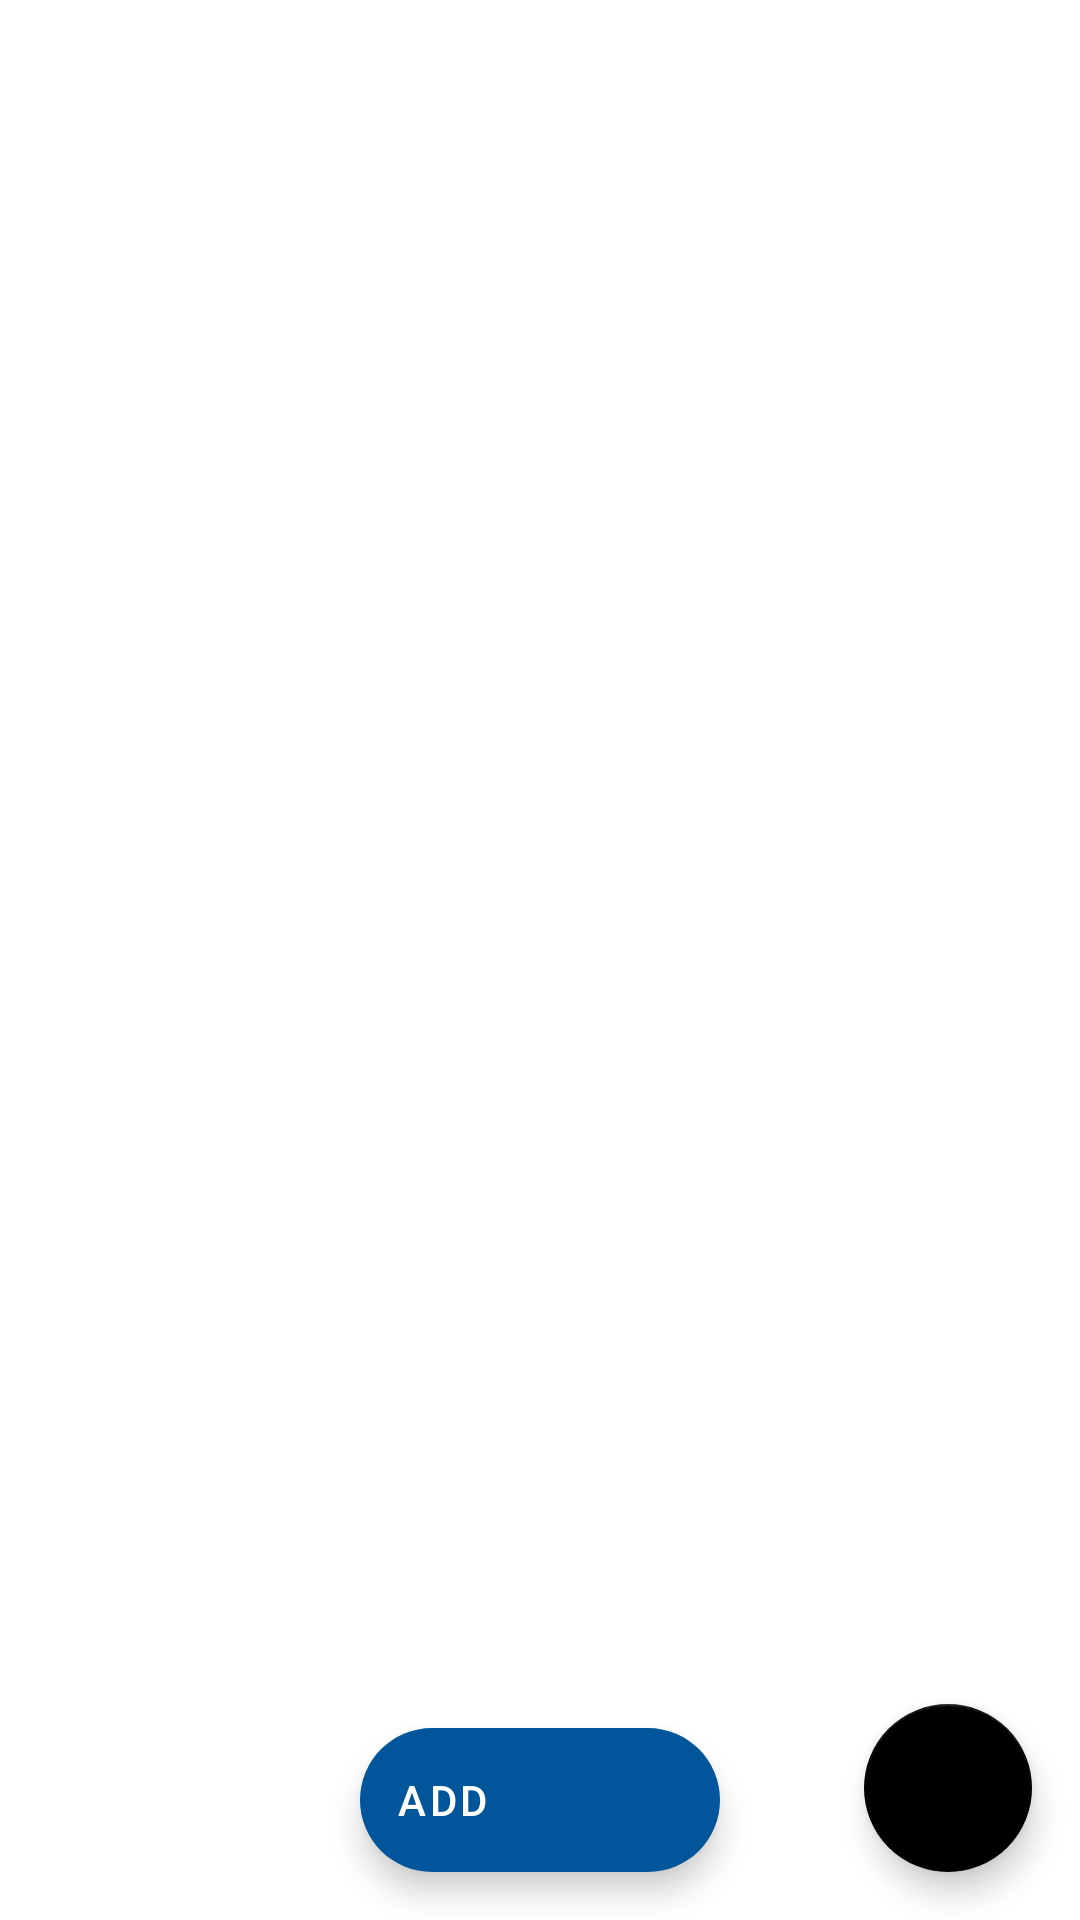

Here is an Android app screen rendered from its layout file. Give the layout XML and the strings, colors and styles it references.
<!-- AndroidManifest.xml: application theme AppTheme -->
<!-- res/layout/activity_main.xml -->
<?xml version="1.0" encoding="utf-8"?>
<androidx.constraintlayout.widget.ConstraintLayout xmlns:android="http://schemas.android.com/apk/res/android"
    xmlns:app="http://schemas.android.com/apk/res-auto"
    xmlns:tools="http://schemas.android.com/tools"
    android:layout_width="match_parent"
    android:layout_height="match_parent"
    tools:context=".MainActivity">
    <androidx.recyclerview.widget.RecyclerView
        android:id="@+id/rv_data"
        android:layout_width="match_parent"
        android:layout_height="match_parent"
        android:layout_margin="15dp"
        tools:ignore="MissingConstraints"
        tools:layout_editor_absoluteX="42dp"
        tools:layout_editor_absoluteY="271dp"/>
    <com.google.android.material.floatingactionbutton.ExtendedFloatingActionButton
        android:id="@+id/btn_main_add"
        android:layout_width="wrap_content"
        android:layout_height="wrap_content"
        android:layout_marginBottom="16dp"
        app:backgroundTint="@color/blueku"
        app:layout_goneMarginBottom="16dp"
        app:layout_constraintBottom_toBottomOf="parent"
        app:layout_constraintEnd_toEndOf="parent"
        app:layout_constraintStart_toStartOf="parent"
        app:icon="@drawable/ic_baseline_add_circle_24"
        android:text="Add"
        android:textColor="@color/white"
        app:iconTint="@color/white"/>
    <com.google.android.material.floatingactionbutton.FloatingActionButton
        android:id="@+id/btn_main_signout"
        android:layout_width="wrap_content"
        android:layout_height="wrap_content"
        android:layout_marginBottom="16dp"
        app:backgroundTint="@color/black_1"
        app:layout_constraintBottom_toBottomOf="parent"
        app:layout_constraintEnd_toEndOf="parent"
        android:src="@drawable/ic_baseline_exit_to_app_24"
        app:tint="@color/white"
        android:layout_marginRight="16dp" />
</androidx.constraintlayout.widget.ConstraintLayout>
<!-- resources referenced by this layout -->
<resources>
  <color name="black_1">#ff000000</color>
  <color name="blueku">#00559b</color>
  <color name="white">#FFFFFFFF</color>
  <style name="AppTheme" parent="Theme.MaterialComponents.Light.NoActionBar">
          
          <item name="colorPrimary">@color/colorPrimary</item>
          <item name="colorPrimaryDark">@color/colorPrimaryDark</item>
          <item name="colorAccent">@color/colorAccent</item>
      </style>
  <color name="colorPrimary">#6200EE</color>
  <color name="colorPrimaryDark">#3700B3</color>
  <color name="colorAccent">#03DAC5</color>
</resources>
